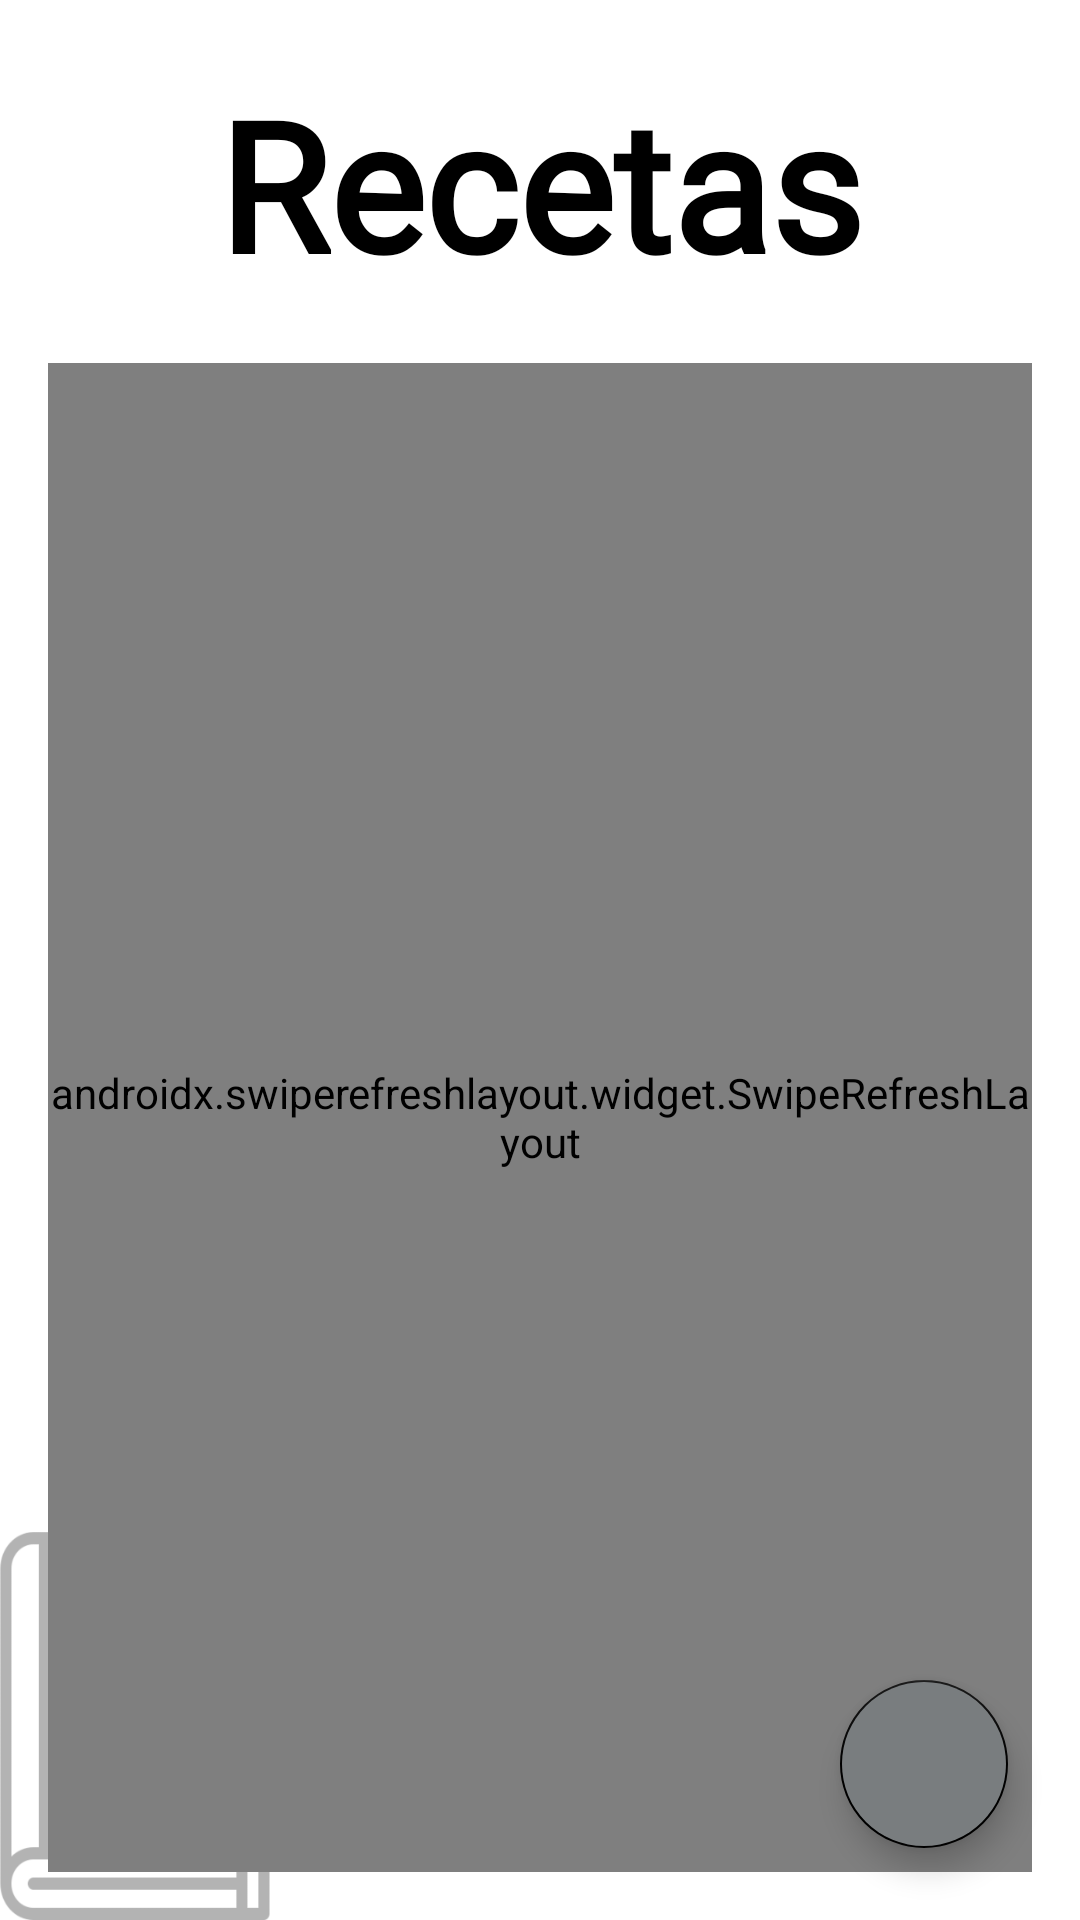

The Android layout XML behind this screen, and the referenced resources:
<!-- AndroidManifest.xml: application theme Theme.Deemefit -->
<!-- res/layout/activity_recetas.xml -->
<?xml version="1.0" encoding="utf-8"?>
<androidx.constraintlayout.widget.ConstraintLayout xmlns:android="http://schemas.android.com/apk/res/android"
    xmlns:app="http://schemas.android.com/apk/res-auto"
    xmlns:tools="http://schemas.android.com/tools"
    android:layout_width="match_parent"
    android:layout_height="match_parent"
    android:background="@drawable/fondorecetas">

    <LinearLayout
        android:id="@+id/lineaLayoutRecetas"
        android:layout_width="match_parent"
        android:layout_height="match_parent"
        android:orientation="vertical"
        android:padding="16dp"
        tools:layout_editor_absoluteX="0dp"
        tools:layout_editor_absoluteY="0dp">

        <TextView
            android:id="@+id/tvRecetasTitulo"
            android:layout_width="match_parent"
            android:layout_height="wrap_content"
            android:layout_marginTop="5dp"
            android:layout_marginBottom="20dp"
            android:fontFamily="@font/aesthetic"
            android:gravity="center"
            android:text="@string/Recetas"
            android:textColor="@color/black"
            android:textSize="60sp"
            android:textStyle="bold" />

        <androidx.swiperefreshlayout.widget.SwipeRefreshLayout
            android:layout_width="match_parent"
            android:layout_height="match_parent"
            android:id="@+id/deslizar3">

            <androidx.recyclerview.widget.RecyclerView
                android:id="@+id/recyclerViewRecetas"
                android:layout_width="match_parent"
                android:layout_height="wrap_content"/>

        </androidx.swiperefreshlayout.widget.SwipeRefreshLayout>

    </LinearLayout>

    <com.google.android.material.floatingactionbutton.FloatingActionButton
        android:id="@+id/btnNuevaReceta"
        android:layout_width="wrap_content"
        android:layout_height="wrap_content"
        android:layout_marginEnd="24dp"
        android:layout_marginBottom="24dp"
        android:backgroundTint="#797D7F"
        android:clickable="true"
        android:focusable="true"
        android:tint="@color/white"
        app:tint="@color/white"
        app:layout_constraintBottom_toBottomOf="parent"
        app:layout_constraintEnd_toEndOf="parent"
        tools:ignore="SpeakableTextPresentCheck"
        app:srcCompat="@drawable/ic_add_element"
        android:contentDescription="@string/DescripcionImagenNuevaReceta" />

</androidx.constraintlayout.widget.ConstraintLayout>
<!-- resources referenced by this layout -->
<resources>
  <color name="black">#FF000000</color>
  <color name="white">#FFFFFFFF</color>
  <!-- drawable fondorecetas: png bitmap (drawable-v24, 75716 bytes) -->
  <string name="DescripcionImagenNuevaReceta">ImagenNuevaReceta</string>
  <string name="Recetas">Recetas</string>
  <style name="Theme.Deemefit" parent="Theme.MaterialComponents.DayNight.NoActionBar">
          
          <item name="colorPrimary">@color/black</item>
          <item name="colorPrimaryVariant">#CACFD2</item>
          <item name="colorOnPrimary">@color/white</item>
          
          <item name="colorSecondary">@color/black</item>
          <item name="colorSecondaryVariant">@color/teal_700</item>
          <item name="colorOnSecondary">@color/black</item>
          
          <item name="android:statusBarColor" tools:targetApi="l">?attr/colorPrimaryVariant</item>
          
          
      </style>
  <color name="teal_700">#FF018786</color>
</resources>
